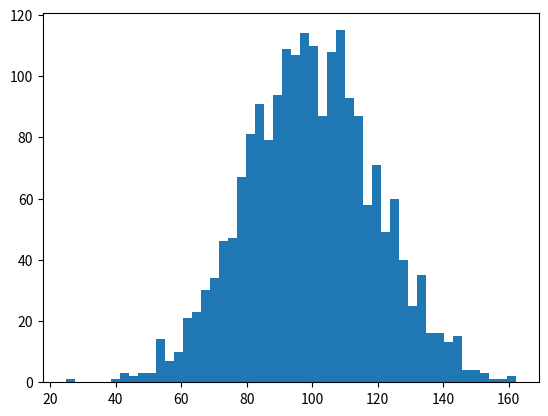

Python code for this plot:
import numpy as np
import matplotlib.pyplot as plt 

marks_scored = np.random.normal(100.0, 20.0, 2000)
plt.hist(marks_scored, 50)
plt.show()
print("Standard deviation is %s"%(marks_scored.std()))
print("Variance is %s"%(marks_scored.var()))